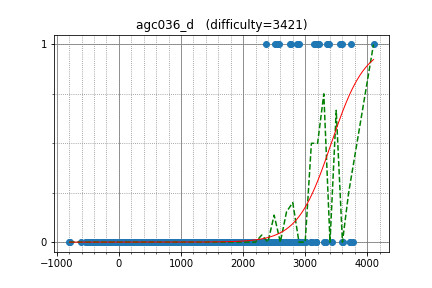

The file beside this chart, header and first rows:
snuke, 3377.479721, 1
Um_nik, 3730, 1
mnbvmar, 3556, 1
ecnerwal, 3592, 1
ksun48, 3614, 0
apiad, 3776, 0
chokudai, 2991, 0
nuip, 2716, 0
tourist, 4101, 1
scott_wu, 3356, 1
tozangezan, 2870, 1
Swistakk, 3216, 1
molamola, 3168, 1
hos_lyric, 3198, 1
catupper, 2576, 1
ainta, 3177, 1
AndreySergunin, 2896, 1
fizzydavid, 3136, 1
natsugiri, 2777, 1
progmatic, 2760, 1
YashChandnani, 2545, 1
Namnamseo, 2511, 1
DEGwer, 3177, 0
LHiC, 3725, 0
Egor, 3437, 0
eatmore, 3594, 0
HeHere, 2609, 0
iloveUtaha, 2804, 0
hitonanode, 2612, 0
jtnydv25, 2485, 0
dreamoon, 2948, 0
socketnaut, 2635, 0
Golovanov399, 2974, 0
supy, 2636, 0
andrey_efremov, 2798, 0
OhWeOnFire, 2705, 0
LayCurse, 2000, 0
heno239, 2550, 0
koosaga, 3330, 0
uwi, 2897, 0
antontrygubO_o, 2483, 0
b2563125, 2233, 0
tatyam, 2239, 0
ynymxiaolongbao, 2417, 0
aid, 3179, 0
sheyasutaka, 2639, 0
sumitacchan, 2338, 0
kort0n, 2551, 0
ats5515, 2715, 0
omochana2, 2373, 0
BigBag, 2509, 0
Tabasz, 2764, 0
SoulTch, 2221, 0
TangentDay, 2647, 0
kcvlex, 1916, 0
tempura0224, 2538, 0
mHuman, 2530, 0
Ktya_59, 1924, 0
kyopro_friends, 2408, 0
japlj, 3099, 0
krijgertje, 3096, 0
... 1,765 more rows
